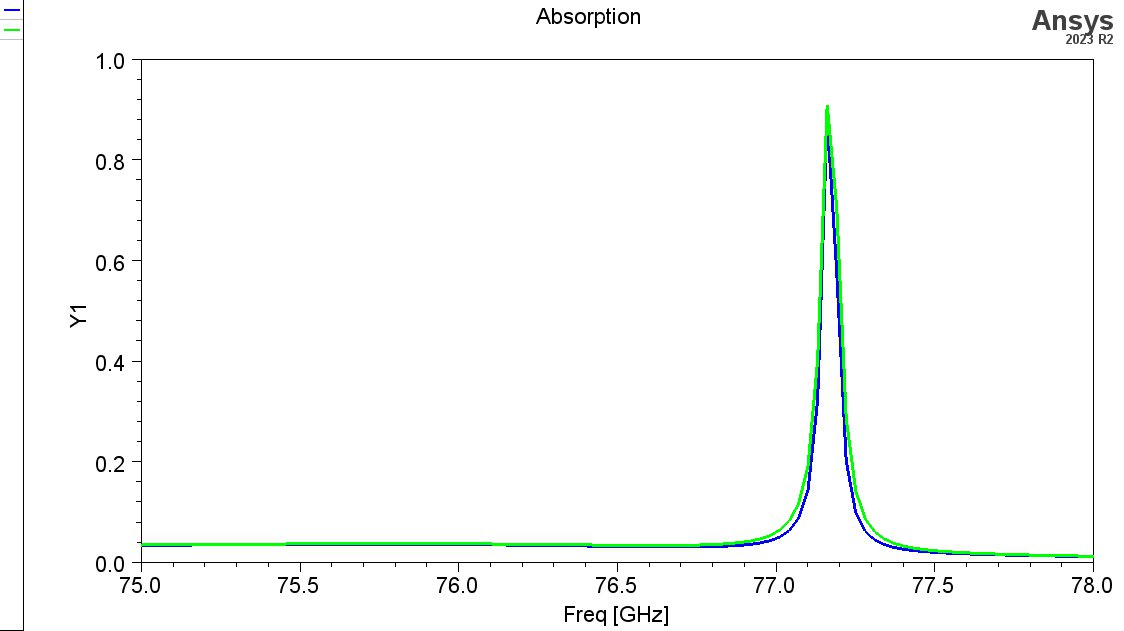

Data behind this chart, as committed beside it:
Freq [GHz], AbsorbanceTM [], AbsorbanceTE []
75, 0.03517, 0.03571
75.03, 0.03524, 0.03579
75.06, 0.03534, 0.03589
75.09, 0.03544, 0.03601
75.12, 0.03556, 0.03614
75.15, 0.03568, 0.03627
75.18, 0.0358, 0.03641
75.21, 0.03592, 0.03655
75.24, 0.03605, 0.0367
75.27, 0.03617, 0.03685
75.3, 0.03629, 0.03699
75.33, 0.03641, 0.03713
75.36, 0.03652, 0.03727
75.39, 0.03663, 0.03741
75.42, 0.03673, 0.03754
75.45, 0.03682, 0.03766
75.48, 0.03691, 0.03778
75.51, 0.03698, 0.0379
75.54, 0.03705, 0.038
75.57, 0.03711, 0.0381
75.6, 0.03716, 0.03819
75.63, 0.0372, 0.03826
75.66, 0.03723, 0.03833
75.69, 0.03724, 0.03838
75.72, 0.03725, 0.03842
75.75, 0.03723, 0.03845
75.78, 0.03721, 0.03847
75.81, 0.03717, 0.03847
75.84, 0.03712, 0.03846
75.87, 0.03705, 0.03843
75.9, 0.03696, 0.03839
75.93, 0.03686, 0.03833
75.96, 0.03675, 0.03825
75.99, 0.03662, 0.03817
76.02, 0.03648, 0.03806
76.05, 0.03632, 0.03795
76.08, 0.03615, 0.03781
76.11, 0.03597, 0.03767
76.14, 0.03577, 0.03751
76.17, 0.03557, 0.03735
76.2, 0.03535, 0.03717
76.23, 0.03513, 0.03698
76.26, 0.03489, 0.03679
76.29, 0.03466, 0.03659
76.32, 0.03441, 0.03638
76.35, 0.03416, 0.03618
76.38, 0.03391, 0.03597
76.41, 0.03366, 0.03577
76.44, 0.03342, 0.03558
76.47, 0.03318, 0.0354
76.5, 0.03295, 0.03523
76.53, 0.03273, 0.03508
76.56, 0.03253, 0.03496
76.59, 0.03235, 0.03487
76.62, 0.0322, 0.03483
76.65, 0.03209, 0.03485
76.68, 0.03202, 0.03494
76.71, 0.03203, 0.03512
76.74, 0.03211, 0.03542
76.77, 0.03231, 0.03589
... 41 more rows
